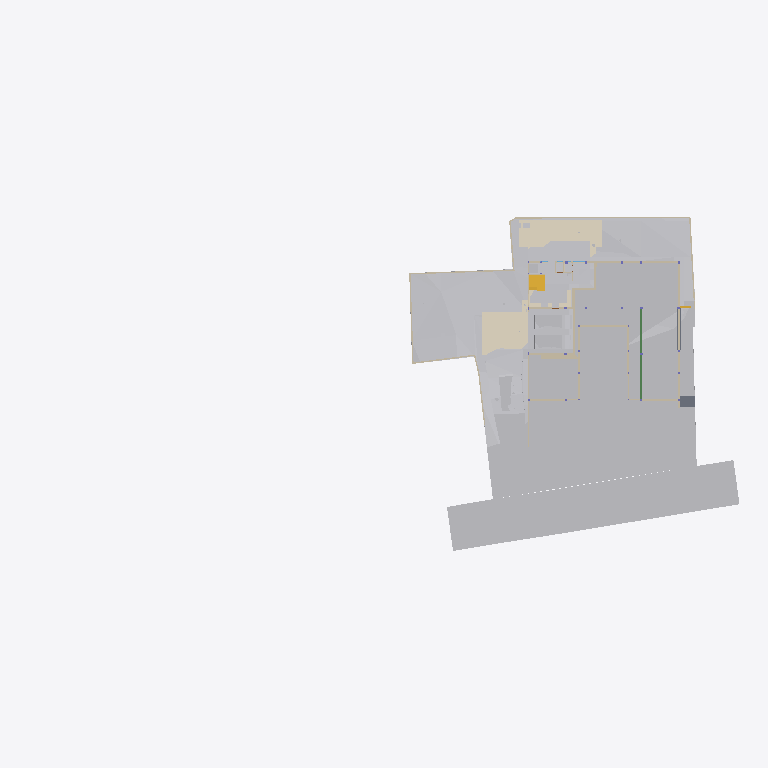
Plan cut of the same IFC building model at storey 'Site' (level -2.70 m, cut at -1.30 m), seen from above with north up, elements coloured by IFC class (only those large enough to see are counted): 33 other elements (light grey), 32 walls (beige), 6 coverings (cream), 2 slabs (grey), 2 stair flights (yellow), 2 beams (green). Cut surfaces are drawn darker.
Extent 96.7 m × 45.5 m × 138.5 m (x, y, z). Storeys (12): Footing at -3.50 m; Site at -2.70 m; GF at -2.65 m; Electrical at 0.00 m; Plumbing at 0.00 m; Road Level at 0.00 m; Areacalc at 0.00 m; FF at 0.45 m; FF Lintel at 3.15 m; schedule at 3.50 m; SF at 3.65 m; Terrace at 5.00 m. Elements (1114): 166 IfcBeam, 105 IfcWall, 94 IfcCovering, 94 IfcSlab, 75 IfcSwitchingDevice, 72 IfcPipeSegment, 53 IfcColumn, 47 IfcLightFixture, 41 IfcDoor, 39 IfcFurniture, 36 IfcWindow, 31 IfcElectricDistributionBoard.

HEADER;
FILE_DESCRIPTION(('ViewDefinition [CoordinationView]'),'2;1');
FILE_NAME('Manilal.ifc','2025-09-09T19:12:52+05:30',(''),(''),'IfcOpenShell 0.8.3-post1','Bonsai 0.8.3-post1','');
FILE_SCHEMA(('IFC4X3'));
ENDSEC;
DATA;
#24581=IFCPROJECT('2TuuvCHJz54PsFPcraEbH$',$,'My Project',$,$,$,$,(#53,#354),#24580);
#35019=IFCSITE('0lpfVeOW52QfroqLYyHNY2',$,'My Site',$,$,#28,$,$,$,$,$,$,$,$);
#35435=IFCBUILDING('0MzaWOaS178x5FMqOflU3C',$,'My Building',$,$,#33,$,$,$,$,$,$);
#30840=IFCBUILDINGSTOREY('09kFoqoxrCvB1_fcEsMZsQ',$,'FF',$,$,#38,$,$,$,$);
#33791=IFCBUILDINGSTOREY('0zoFHJ9PnFW80M$mIVDQW3',$,'GF',$,$,#258,$,$,$,$);
#35436=IFCBUILDINGSTOREY('0MckaoTknA3edZMUNhTyAK',$,'SF',$,$,#6262,$,$,$,$);
#35437=IFCBUILDINGSTOREY('0DtUgpQ1b6nBmkLmvc_ehu',$,'FF Lintel',$,$,#3248,$,$,$,$);
#35438=IFCBUILDINGSTOREY('2nxT8wHGnDX9t8LjuK$yoz',$,'Footing',$,$,#16334,$,$,$,$);
#35439=IFCBUILDINGSTOREY('2JRfeNnUP7R92jcKtKmwj5',$,'Electrical',$,$,#5283,$,$,$,$);
#35440=IFCBUILDINGSTOREY('0fi$VcvNr0Zu6wnPuK6jDB',$,'Plumbing',$,$,#12883,$,$,$,$);
#35441=IFCBUILDINGSTOREY('0qJiDzySr4lhgisX7t8beM',$,'Site',$,$,#6749,$,$,$,$);
#35442=IFCBUILDINGSTOREY('33UZQ2TSvAg8IY4x5QCp2i',$,'schedule',$,$,#2336,$,$,$,$);
#35448=IFCBUILDINGSTOREY('3LpnsPikv4mRTBpfC3WQtx',$,'Road Level',$,$,#35447,$,$,$,$);
#35454=IFCBUILDINGSTOREY('2oUibsQsXAPxeAaTU5dGGW',$,'Terrace',$,$,#35453,$,$,$,$);
#35455=IFCBUILDINGSTOREY('3JrIAq4xL0avIQ8pEnV5X6',$,'Areacalc',$,$,#28105,$,$,$,$);
#6599=IFCGEOGRAPHICELEMENT('1mqx3WFMb0_xZzgY5_pKpf',$,'Site',$,$,#6441,#6598,$,.TERRAIN.);
#29425=IFCGEOGRAPHICELEMENT('20M0x6_hv1D8u5ftoKpVy3',$,'Road',$,$,#29400,#29424,$,.TERRAIN.);
#26244=IFCEARTHWORKSFILL('1xT4$PaqnDAhGXmfddmx$8',$,'Cube',$,$,#26223,#26243,$,.SLOPEFILL.);
#14006=IFCEARTHWORKSCUT('3NfQzW2p90kemh8IGcUxhf',$,'roader',$,$,#13849,#14005,$,.PAVEMENTMILLING.);
#20373=IFCEARTHWORKSCUT('2Q_BpVgoH5UP4ov3lAq_Nd',$,'Cut',$,$,#20358,#20372,$,.BASE_EXCAVATION.);
#31012=IFCEARTHWORKSFILL('263qwxfur0Rg9ySw9RIZCG',$,'Cube',$,$,#30989,#31011,$,.SLOPEFILL.);
#20534=IFCEARTHWORKSCUT('1orBtrQ6r9QBXstUuMTyak',$,'Cut',$,$,#20521,#20533,$,.BASE_EXCAVATION.);
#13787=IFCCOVERING('07ka7WgDv0nO2Dwi6RpJJI',$,'Covering',$,$,#13779,#13786,$,$);
#31043=IFCEARTHWORKSFILL('3O_GobqT1E4v3eEFWom1zq',$,'Cube',$,$,#31017,#31042,$,.SLOPEFILL.);
#13800=IFCCOVERING('03Ox3hl4j9nvRXKoGSaXGU',$,'Covering',$,$,#13792,#13799,$,$);
#20459=IFCEARTHWORKSCUT('0lv4XU7zX8PPDYPdO7aOdg',$,'Cut',$,$,#20447,#20458,$,.BASE_EXCAVATION.);
#19241=IFCEARTHWORKSFILL('1Znkwxu0n0meOY5Z$J5ocC',$,'New',$,$,#19208,#19240,$,.SLOPEFILL.);
#33545=IFCGEOGRAPHICELEMENT('3hzKcHmG15MBT$Lf89GHXN',$,'PureSite',$,$,#33382,#33544,$,.TERRAIN.);
#32789=IFCVEHICLE('0rzGDxo0H1CRYsT$ARQpVS',$,'Vehicle',$,$,#32766,#32788,$,$);
#32680=IFCVEHICLE('09kCGSf$LDBwv0agp2PRhM',$,'Vehicle',$,$,#32142,#32679,$,$);
#20318=IFCEARTHWORKSCUT('01J8VwQ8f08gmXDrlhIlzq',$,'Cut',$,$,#20304,#20317,$,.BASE_EXCAVATION.);
#109311=IFCVEHICLE('22hYSdUYjCqevIDD6sVVH1',$,'Vehicle',$,$,#109348,#109324,$,$);
#20353=IFCEARTHWORKSCUT('3P_ZVV06j60u6$ptV0zgAt',$,'Cut',$,$,#20341,#20352,$,.BASE_EXCAVATION.);
#20584=IFCEARTHWORKSCUT('3XBGdyU2D9MeN3q92cqay6',$,'Cut',$,$,#20572,#20583,$,.BASE_EXCAVATION.);
#20634=IFCEARTHWORKSCUT('2CFy$zORXCoR3tq$xUvFLs',$,'Cut',$,$,#20623,#20633,$,.BASE_EXCAVATION.);
#20551=IFCEARTHWORKSCUT('3BmSG7kdb5efpA6FN0Vb4n',$,'Cut',$,$,#20539,#20550,$,.BASE_EXCAVATION.);
#7021=IFCWALL('3MfSYaOiTA4AjSKpPvRhyi',$,'Wall',$,$,#6992,#7020,$,$);
#20336=IFCEARTHWORKSCUT('1Tsuz9sRb3YODMAWko00m1',$,'Cut',$,$,#20323,#20335,$,.BASE_EXCAVATION.);
#20718=IFCEARTHWORKSCUT('1t$VJ4$o90evgf8hngEw3O',$,'Cut',$,$,#20706,#20717,$,.BASE_EXCAVATION.);
#21829=IFCSLAB('2itx3SPYH1AO7A3qAvwhI1',$,'Slab',$,$,#21814,#21828,$,$);
#54007=IFCWALL('1GppCG6LrDywOQqWlDzPYg',$,'Wall',$,$,#53992,#54006,$,$);
#7158=IFCWALL('2UlyJbGOL47vem9W3W5T7b',$,'Wall',$,$,#7129,#7157,$,$);
#19448=IFCSTAIRFLIGHT('0zdXW$cUL1CfQYZEU8WTCw',$,'StairFlight.001',$,$,#19398,#19447,$,5,4,0.181400012969971,0.100000001490116,.STRAIGHT.);
#7104=IFCWALL('1v3BeDslv3W8LfR3WiqTEd',$,'Wall',$,$,#7075,#7103,$,$);
#19393=IFCSTAIRFLIGHT('0QDG9AXQX0PgjOZTZBSSJQ',$,'StairFlight',$,$,#19253,#19392,$,12,11,0.183333337306976,0.150000005960464,.STRAIGHT.);
#7124=IFCWALL('2oTy5UOG136OtM3IP_qiPs',$,'Wall',$,$,#7109,#7123,$,$);
#37091=IFCCOVERING('3M_IR1CND58RzQlgTXES$a',$,'Covering',$,$,#37079,#37090,$,$);
#25677=IFCWALL('1y9LlCFE1CCu1DMdS4hkit',$,'Wall',$,$,#25662,#25676,$,$);
#19153=IFCWALL('0HbzCx_IT6qhHcuZYa$tLV',$,'Wall',$,$,#112490,#19152,$,$);
#20600=IFCEARTHWORKSCUT('3DH8AXGtr84A1S6fSLl6R5',$,'Cut',$,$,#20589,#20599,$,.BASE_EXCAVATION.);
#24843=IFCWALL('1S$hEQf45Fc8bCexxSjiqx',$,'Wall',$,$,#24828,#24842,$,$);
#25697=IFCWALL('2hk9fhhN12cA1PWhHb0BXJ',$,'Wall',$,$,#25682,#25696,$,$);
#104281=IFCBEAM('1brod0d5XF$A894rG33zPS',$,'Beam',$,$,#104337,#104301,$,$);
#104233=IFCBEAM('3yG4HtnWnBAeBFz8AI_SEl',$,'Beam',$,$,#104280,#104253,$,$);
#24763=IFCWALL('1blMx1j7D9ovLtEALIdSvE',$,'Wall',$,$,#24748,#24762,$,$);
#24863=IFCWALL('13fKND$mT52eNv5H8E3Oyf',$,'Wall',$,$,#24848,#24862,$,$);
#20499=IFCEARTHWORKSCUT('08D7EzEO5EDf77PNZj4fIk',$,'Cut',$,$,#20482,#20498,$,.BASE_EXCAVATION.);
#26368=IFCSLAB('00fgrPLzzF7hRWyl8Ww_rW',$,'Slab',$,$,#26353,#26367,$,$);
#7055=IFCWALL('2Y2Bm57Cb8Exxz7st0aRUc',$,'Wall',$,$,#7026,#7054,$,$);
#4798=IFCTRANSPORTELEMENT('1lIwF9RXDBlxGhBHYvHlMS',$,'TransportElement',$,$,#4775,#4797,$,$);
#20650=IFCEARTHWORKSCUT('117L2eAFbDcAQX$djQoJMP',$,'Cut',$,$,#20639,#20649,$,.BASE_EXCAVATION.);
#7968=IFCFURNITURE('2eCSdMrzH5F8FKRq_Kat7X',$,'Furniture',$,$,#7927,#7967,$,$);
#20567=IFCEARTHWORKSCUT('16FET8TSj1cgzvcEgIN4wr',$,'Cut',$,$,#20556,#20566,$,.BASE_EXCAVATION.);
#23834=IFCWALL('2y7B0WsOvCxODdGZKi1Z$T',$,'Wall',$,$,#23819,#23833,$,$);
#112750=IFCWALL('1nyU90oHj4hBRTa6e8QMhS',$,'Wall',$,$,#114037,#112775,$,$);
#19013=IFCWALL('18Inp_KXrA6OH4xH0wBY6E',$,'Wall',$,$,#112099,#19012,$,$);
#17523=IFCWALL('0J9S4Srlb1MOsgNvH90_Ni',$,'Wall',$,$,#17508,#17522,$,$);
#6852=IFCWALL('10l$0x7lzBbBMMGF1qxI0s',$,'Wall',$,$,#6830,#6851,$,$);
#326=IFCCOVERING('27txxw6h131AM6UMtb2w5p',$,'Covering',$,$,#314,#325,$,$);
#6886=IFCWALL('10RvTK_K97Xg3Zon6pJwxP',$,'Wall',$,$,#6857,#6885,$,$);
#37114=IFCCOVERING('0MEfGn_p91mgQnywAbL9$E',$,'Covering',$,$,#37102,#37113,$,$);
#20442=IFCEARTHWORKSCUT('3KiEpGBc11ZuQOzkAXEcMN',$,'Cut',$,$,#20431,#20441,$,.BASE_EXCAVATION.);
#20390=IFCEARTHWORKSCUT('1$p4eSUvT2WBuIfwXj1KUy',$,'Cut',$,$,#20378,#20389,$,.BASE_EXCAVATION.);
#23801=IFCWALL('2b3PW_qXrFKeU5$CuA$$$b',$,'Wall',$,$,#23786,#23800,$,$);
#309=IFCCOVERING('3erdxtYOTF6hsIy9z_3VeT',$,'Covering',$,$,#297,#308,$,$);
#112534=IFCWALL('39w_mhrqPFGB6Y5JzdduhP',$,'Wall',$,$,#112614,#112558,$,$);
#24202=IFCWALL('1G4jfeXKvE59YRcJgx4ymf',$,'Wall',$,$,#24187,#24201,$,$);
#19093=IFCWALL('2BJjNEvBfCoeB82Dh_tGKG',$,'Wall',$,$,#112196,#19092,$,$);
#112339=IFCWALL('02AL$qLwj0VxqOwys5ZTQy',$,'Wall',$,$,#112511,#112364,$,$);
#24823=IFCWALL('1L3aCByCT2RR$DiJTF12wq',$,'Wall',$,$,#24808,#24822,$,$);
#17638=IFCWALL('2U66_ERPrD$A$2PTOc1bPA',$,'Wall',$,$,#17623,#17637,$,$);
#17543=IFCWALL('1skRZA3gDArPLyHJ1xBWOA',$,'Wall',$,$,#17528,#17542,$,$);
#24426=IFCWALL('3i48sjq8T0IPkngbd_9vma',$,'Wall',$,$,#24411,#24425,$,$);
#20299=IFCEARTHWORKSCUT('2IfjuX05L3Q9F73mkLJFNM',$,'Cut',$,$,#20288,#20298,$,.BASE_EXCAVATION.);
#112615=IFCWALL('0Xx6DyqyTBshLTo_WhcwFo',$,'Wall',$,$,#112690,#112639,$,$);
#112219=IFCWALL('0hUDkLesr2L9DkySmUSvp2',$,'Wall',$,$,#112421,#112244,$,$);
#20701=IFCEARTHWORKSCUT('3XTDaZBM58oPXW88XqT1Sk',$,'Cut',$,$,#20690,#20700,$,.BASE_EXCAVATION.);
#14121=IFCUNITARYEQUIPMENT('1P6lCedvD5Xger8vGxUADY',$,'UnitaryEquipment',$,$,#14098,#14120,$,$);
#14135=IFCUNITARYEQUIPMENT('0HCdZ8P3P4TOU$eGOCNYuA',$,'UnitaryEquipment',$,$,#14126,#14134,$,$);
#24743=IFCWALL('38WQRDURv5TO82m6jFrGGv',$,'Wall',$,$,#24728,#24742,$,$);
#24651=IFCWALL('15wsNTS6L51xF_S_YY2vpP',$,'Wall',$,$,#24636,#24650,$,$);
#17603=IFCWALL('0NXfgi9BT5$x6dqiz38cKQ',$,'Wall',$,$,#17588,#17602,$,$);
ENDSEC;
